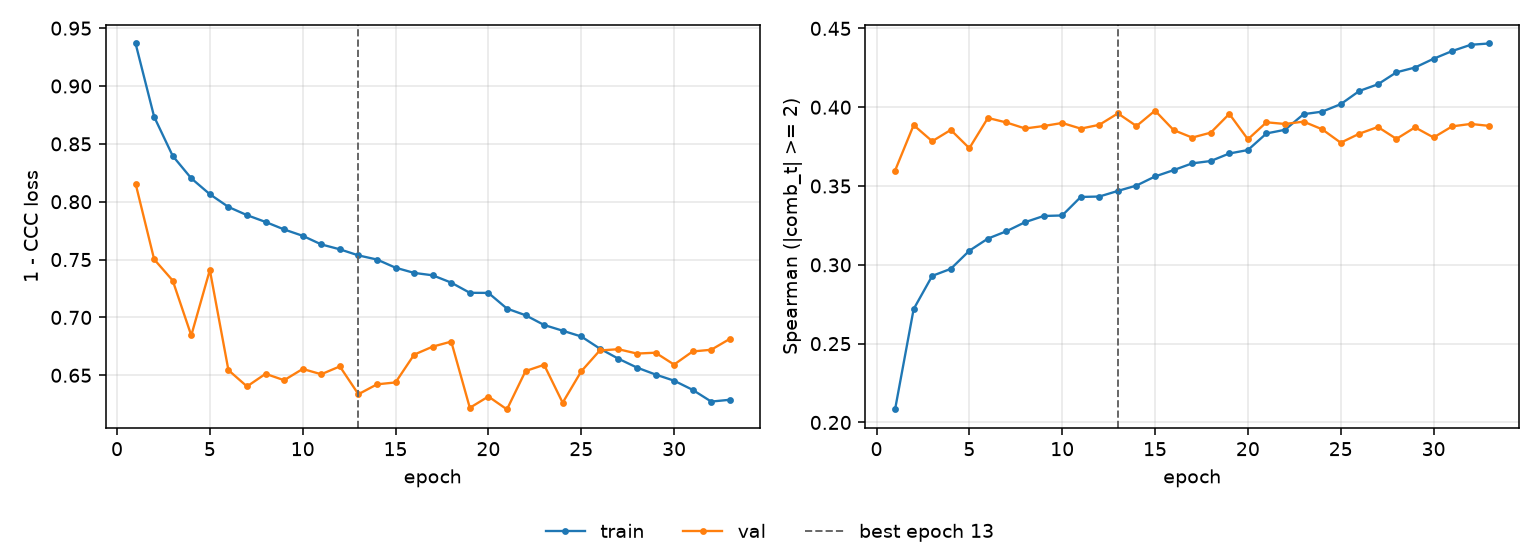

The file beside this chart, header and first rows:
epoch, tr_loss, vl_loss, tr_sp, vl_sp, is_best
1, 0.9368, 0.8157, 0.2083, 0.3598, False
2, 0.8734, 0.7502, 0.2719, 0.3886, False
3, 0.8396, 0.7319, 0.293, 0.3784, False
4, 0.8202, 0.6844, 0.2975, 0.3856, False
5, 0.8065, 0.741, 0.3089, 0.374, False
6, 0.7955, 0.6544, 0.3167, 0.3932, False
7, 0.7884, 0.6403, 0.3213, 0.3903, False
8, 0.7825, 0.6513, 0.327, 0.3865, False
9, 0.776, 0.6457, 0.331, 0.3881, False
10, 0.7705, 0.6555, 0.3313, 0.39, False
11, 0.7631, 0.6509, 0.3431, 0.3864, False
12, 0.7589, 0.6577, 0.3433, 0.3888, False
13, 0.7536, 0.6336, 0.3469, 0.3961, True
14, 0.75, 0.6422, 0.3503, 0.388, False
15, 0.743, 0.6438, 0.3561, 0.3978, False
16, 0.7385, 0.6678, 0.3601, 0.3855, False
17, 0.7364, 0.6748, 0.3644, 0.3807, False
18, 0.73, 0.6791, 0.3659, 0.3839, False
19, 0.7213, 0.6219, 0.3706, 0.3958, False
20, 0.7212, 0.6316, 0.3728, 0.3796, False
21, 0.7076, 0.6205, 0.3834, 0.3904, False
22, 0.7019, 0.6536, 0.3857, 0.3894, False
23, 0.6935, 0.659, 0.3956, 0.3908, False
24, 0.6885, 0.6263, 0.3972, 0.386, False
25, 0.6835, 0.6534, 0.4019, 0.3775, False
26, 0.6731, 0.6714, 0.4103, 0.3832, False
27, 0.6643, 0.6725, 0.4145, 0.3875, False
28, 0.6567, 0.6688, 0.4221, 0.3799, False
29, 0.6506, 0.6695, 0.4252, 0.3872, False
30, 0.6453, 0.6592, 0.4307, 0.3808, False
31, 0.6374, 0.6706, 0.4356, 0.3878, False
32, 0.6273, 0.6721, 0.4396, 0.3894, False
33, 0.6288, 0.6814, 0.4404, 0.3881, False
